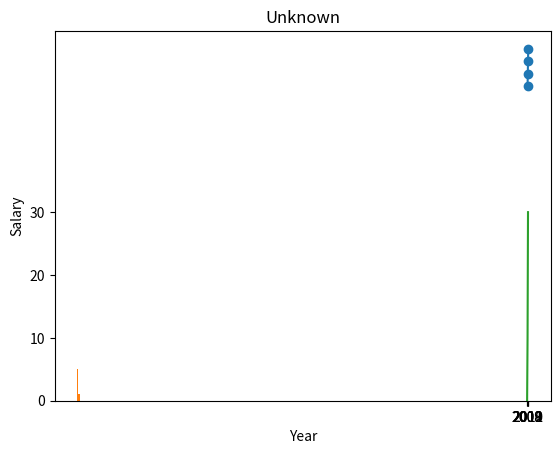

Source code (Python):
# BASIC PLOTS WITH MATPLOTLIB
# Data visualization
# explore data, report insight

# subpackage: pyplot
import matplotlib.pyplot as plt

year = [2010, 2011, 2012, 2013]
weight = [50.0, 52.0, 54.0, 56.0]
plt.plot(year, weight) #line
# 1st arg: horizontal axis
# 2nd arg: vertical axis
plt.show() # display plot


plt.scatter(year, weight) # dot only, no line
plt.show()

#______________________________________________________________________________
# HISTOGRAM
# explore dataset, see distribution

import matplotlib.pyplot as plt

values = [0.1, 0.2, 0.5, 1, 2, 5, 10]
plt.hist(values, 3)
# x: a list of value to build a histogram
# bin: how many bins, the data should be divided (default: 10 bins)

plt.show()

#______________________________________________________________________________
#CUSTOMIZATION
yrs = [2010,2011,2012]
sal = [10, 20, 30]
yrs = [2008, 2009] + yrs
sal = [0, 5] + sal
plt.plot(yrs, sal)
plt.xlabel("Year")
plt.ylabel("Salary")
plt.title("Unknown")
plt.xticks([2008, 2009, 2010, 2011, 2012])
plt.yticks([0, 10, 20, 30])
plt.show()